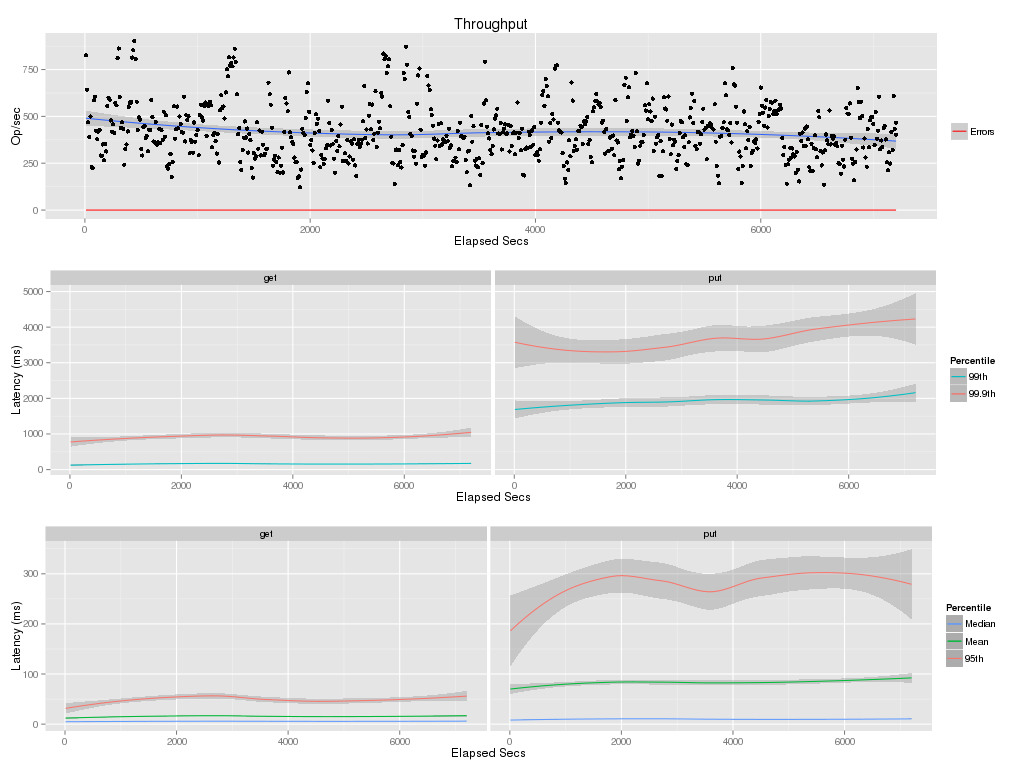

Values plotted in this chart, from the file beside it:
elapsed, window, total, successful, failed
10, 10, 8257, 8257, 0
20, 10, 6428, 6428, 0
30, 10, 4680, 4680, 0
40, 10, 3898, 3898, 0
50, 10, 4998, 4998, 0
60, 10, 2285, 2285, 0
70, 10, 2250, 2250, 0
80, 10, 5858, 5858, 0
90, 10, 6059, 6059, 0
100, 10, 4237, 4237, 0
110, 10, 3778, 3778, 0
120, 10, 4183, 4183, 0
130, 10, 4270, 4270, 0
140, 10, 2915, 2915, 0
150, 10, 2904, 2904, 0
160, 10.0, 3501, 3501, 0
170, 10, 2666, 2666, 0
180, 10, 3534, 3534, 0
190, 10, 3129, 3129, 0
200, 10, 5541, 5541, 0
210, 10, 5988, 5988, 0
220, 10, 5894, 5894, 0
230, 10, 4783, 4783, 0
240, 10, 4186, 4186, 0
250, 10, 4584, 4584, 0
260, 10, 4114, 4114, 0
270, 10, 5725, 5725, 0
280, 10, 5589, 5589, 0
290, 10, 8116, 8116, 0
300, 10, 8623, 8623, 0
310, 10, 6032, 6032, 0
320, 10, 4385, 4385, 0
330, 10, 4686, 4686, 0
340, 10, 4325, 4325, 0
350, 10, 2424, 2424, 0
360, 10, 3251, 3251, 0
370, 10, 3496, 3496, 0
380, 10, 4197, 4197, 0
390, 10, 5503, 5503, 0
400, 10, 5711, 5711, 0
410, 10, 5771, 5771, 0
420, 10, 8142, 8142, 0
430, 10, 8528, 8528, 0
440, 10, 9022, 9022, 0
450, 10, 8071, 8071, 0
460, 10, 5789, 5789, 0
470, 10, 4269, 4269, 0
480, 10, 4953, 4953, 0
490, 10, 4829, 4829, 0
500, 10, 3266, 3266, 0
510, 10, 2912, 2912, 0
520, 10, 4427, 4427, 0
530, 10, 4499, 4499, 0
540, 10, 3835, 3835, 0
550, 10, 3960, 3960, 0
560, 10, 3144, 3144, 0
570, 10, 4295, 4295, 0
580, 10, 4277, 4277, 0
590, 10, 5885, 5885, 0
600, 10, 4954, 4954, 0
... 661 more rows
